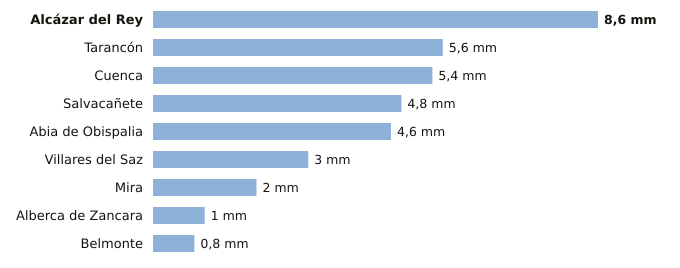

Source data for this figure (header and first rows):
estacion, provincia, indicativo, mm_6_dias_anteriores, mm_hoy, mm_7_dias, horas_de_hoy
Alcázar del Rey, Cuenca, 4051Y, 8.6, 0.0, 8.6, 1
Tarancón, Cuenca, 3094B, 5.6, 0.0, 5.6, 3
Cuenca, Cuenca, 8096, 5.4, 0.0, 5.4, 3
Salvacañete, Cuenca, 8210Y, 4.8, 0.0, 4.8, 2
Abia de Obispalia, Cuenca, 4070Y, 4.6, 0.0, 4.6, 3
Villares del Saz, Cuenca, 4075Y, 3.0, 0.0, 3.0, 3
Mira, Cuenca, 8245Y, 2.0, 0.0, 2.0, 1
Alberca de Zancara, Cuenca, 4089A, 1.0, 0.0, 1.0, 3
Belmonte, Cuenca, 4095Y, 0.8, 0.0, 0.8, 2
